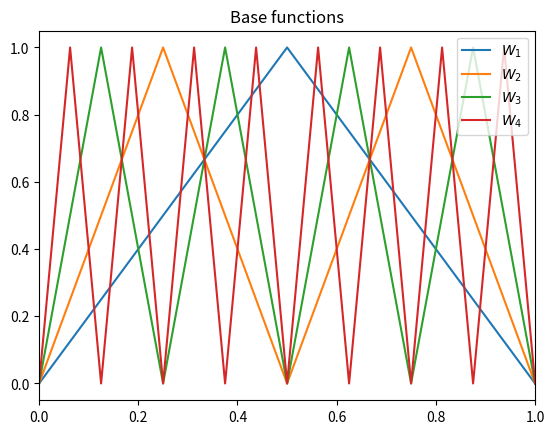

The script that saved this image:
import matplotlib.pyplot as plt
import numpy as np

l: int = 4  # total layer count

x_min: float = 0.0
x_max: float = 1.0

# layer specific
omega_l: np.ndarray = np.linspace(x_min, x_max, 2**l + 1)  # Equidistant grid in layer l
h_l: float = 2 ** (-l)
I_l: list = list(range(2**l))  # Gridpoint indices   i \in {0,1,..., 2**l}


i = 3


def x_li(l: int, i: int) -> float:
    """x coordinate of gridpoint at index i on level l"""
    return i * 2 ** (-l)  # Value of function at gridpoints
    # or return i* h_l


def phi(x: float) -> float:
    """
    Hat funciton centered at 0

    Parameters
        x: float x coordinate
    Returns
        float value of the hat function at x
    """
    if abs(x) <= 1:
        return 1 - abs(x)
    else:
        return 0


def phi_li(x: float, l: int, i: int, h_l: float) -> float:
    """
    Base function for gridpoint x_li(l, i) on level l
    with phi_li(x_li) = 1 on [x_li - h_l, x_li + h_l]. 1 in the center and 0 at the borders

    Parameters
        x: float x coordinate
        l: int level
        i: int index of grid point
        h_l: float grid spacing on level l
    Returns
        float value of the base function at x
    """
    return phi((x - x_li(l, i)) / h_l)


assert phi_li(0.75, 2, 3, h_l) == 1.0
assert phi_li(1, 2, 3, h_l) == 0.0


def f(x: np.float64 | np.ndarray | float) -> np.float64 | np.ndarray:
    return 2.5 * np.sin(np.pi * x) * x**2


def u(x: float) -> float:
    plt.title("Hierarchical approximation")
    plt.xlim(0, 1)

    I_l = [i for i in range(2**l)]  # whole domain omega_l
    alpha = np.zeros((l, len(I_l)))
    y_pred = np.zeros_like(alpha)

    # for all levels
    for k in range(1, l):
        h_k = 2 ** (-k)
        I_k = [i for i in range(1, 2**k) if i % 2 == 1]

        preds = np.zeros(len(I_l))

        # For all base functions on level
        alphas_k = np.zeros(len(I_k))
        for i in I_k:
            alphas_k[i] = f(x_li(l, i)) - phi_li(x_li(k, i), k, i, h_k)

        # compute pred for every point on the finest grid
        for i in I_l:
            alpha[k, i] = f(x_li(l, i)) - preds[i]

    return y_pred[-1, :]


def base_functions(x):
    plt.title("Base functions")
    plt.xlim(0, 1)
    I_l = [i for i in range(2**l)]

    for k in range(1, l + 1):
        index_of_base_function_centers = [i for i in range(2**k) if i % 2 == 1]
        num_base_functions_on_k = len(index_of_base_function_centers)
        x_coords_centers = [x_li(k, i) for i in index_of_base_function_centers]
        h_k = 2 ** (-k)

        print(
            f"k: {k} {'=' * 80}\n\t num_base_functions: {num_base_functions_on_k}, idx_of_base_functions: {index_of_base_function_centers},\n\t coords: {x_coords_centers}"
        )

        # PLOT W_k
        y_coords = np.zeros(2**l + 1)
        x_coords = np.linspace(0, 1, 2**l + 1)
        for j in range(len(x_coords)):
            for i in index_of_base_function_centers:
                y_coords[j] += phi_li(x_coords[j], k, i, h_k)

        plt.plot(x_coords, y_coords, label=rf"$W_{k}$")


result = base_functions(0.5)
x_coords = np.linspace(x_min, x_max, 100)

y_fx = f(x_coords)

# plt.plot(x_coords, y_fx, label="f(x)", color="r")
plt.legend()
plt.show()
